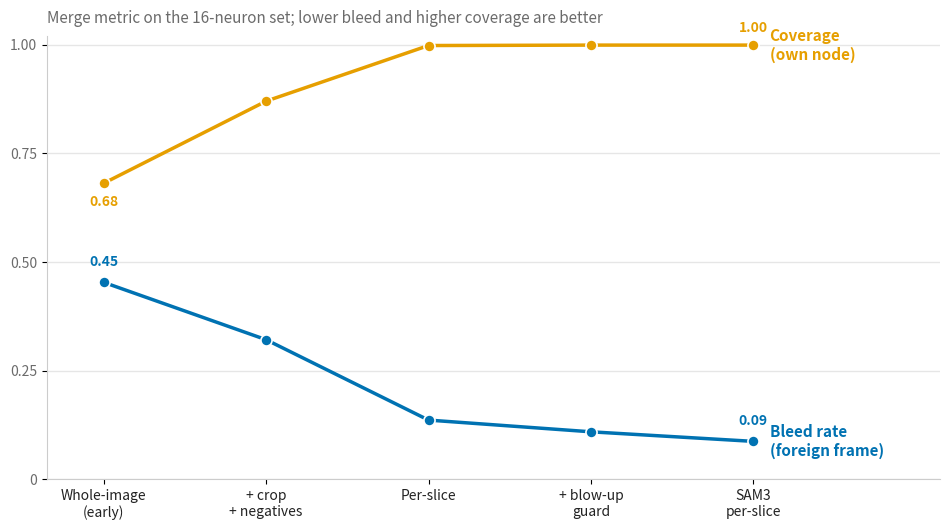

The script that saved this image:
"""Progress-arc figure for the presentation: bleed rate down, coverage up across the
pipeline changes. Static, no model, no cluster. Numbers are the measured merge-metric
values on the 16-neuron / 629-chain set (the SAM3 per-slice point is its whole-set
foreign-frame-rate, essentially equal to its 15-neuron matched value of 0.087).

Two measures, both fractions on [0, 1], so they share ONE y-axis (no dual axis).
Okabe-Ito colours (colourblind-safe), thin marks, direct end-labels, recessive grid.

Run: py -3 experiments/progress_arc_figure.py
Out: F:\ZhenLab\Data\repo_offload\presentation_figures\progress-arc\progress_arc.png
"""
from pathlib import Path

import matplotlib

matplotlib.use("Agg")
import matplotlib.pyplot as plt

# --- data (measured; see eval/merge_metric.py output aggregated across configs) -------
stages = [
    "Whole-image\n(early)",
    "+ crop\n+ negatives",
    "Per-slice",
    "+ blow-up\nguard",
    "SAM3\nper-slice",
]
bleed = [0.453, 0.321, 0.136, 0.109, 0.087]      # foreign-frame-rate, lower is better
# (SAM3 point is its matched value on the shared neuron set; whole-worm is 0.088, same to 2 dp)
coverage = [0.681, 0.870, 0.998, 0.999, 0.999]   # own-node containment, higher is better

# --- colours (Okabe-Ito, CVD-safe) ---------------------------------------------------
BLUE = "#0072B2"     # bleed
ORANGE = "#E69F00"   # coverage
INK = "#222222"
MUTED = "#6b6b6b"
GRID = "#e6e6e6"

x = list(range(len(stages)))
fig, ax = plt.subplots(figsize=(9.6, 5.4), dpi=200)
fig.patch.set_facecolor("white")
ax.set_facecolor("white")

# recessive horizontal grid behind the data
ax.set_axisbelow(True)
ax.yaxis.grid(True, color=GRID, linewidth=1.0)
ax.xaxis.grid(False)

ax.plot(x, coverage, "-o", color=ORANGE, linewidth=2.5, markersize=8,
        markeredgecolor="white", markeredgewidth=1.2, zorder=3)
ax.plot(x, bleed, "-o", color=BLUE, linewidth=2.5, markersize=8,
        markeredgecolor="white", markeredgewidth=1.2, zorder=3)

# direct series labels at the right end (no legend box)
ax.text(x[-1] + 0.10, coverage[-1], "Coverage\n(own node)", color=ORANGE,
        va="center", ha="left", fontsize=11, fontweight="bold")
ax.text(x[-1] + 0.10, bleed[-1], "Bleed rate\n(foreign frame)", color=BLUE,
        va="center", ha="left", fontsize=11, fontweight="bold")

# endpoint value labels only (selective, not every point); both placed above their point
for xi, yi in [(x[0], bleed[0]), (x[-1], bleed[-1])]:
    ax.annotate(f"{yi:.2f}", (xi, yi), textcoords="offset points", xytext=(0, 12),
                ha="center", color=BLUE, fontsize=10, fontweight="bold")
for xi, yi, off in [(x[0], coverage[0], -16), (x[-1], coverage[-1], 10)]:
    ax.annotate(f"{yi:.2f}", (xi, yi), textcoords="offset points", xytext=(0, off),
                ha="center", color=ORANGE, fontsize=10, fontweight="bold")

ax.set_xticks(x)
ax.set_xticklabels(stages, fontsize=10, color=INK)
ax.set_ylim(0, 1.02)
ax.set_yticks([0, 0.25, 0.5, 0.75, 1.0])
ax.set_yticklabels(["0", "0.25", "0.50", "0.75", "1.00"], color=MUTED, fontsize=10)
ax.set_xlim(-0.35, len(stages) - 1 + 1.15)

for spine in ("top", "right"):
    ax.spines[spine].set_visible(False)
for spine in ("left", "bottom"):
    ax.spines[spine].set_color("#cccccc")

# No chart title: the slide title carries the headline. Keep only a small metric note.
ax.text(0, 1.03, "Merge metric on the 16-neuron set; lower bleed and higher coverage are better",
        transform=ax.transAxes, fontsize=11, color=MUTED)

fig.tight_layout()
out = Path(r"F:\ZhenLab\Data\repo_offload\presentation_figures\progress-arc\progress_arc.png")
out.parent.mkdir(parents=True, exist_ok=True)
fig.savefig(out, bbox_inches="tight", facecolor="white")
print(f"wrote {out}")
